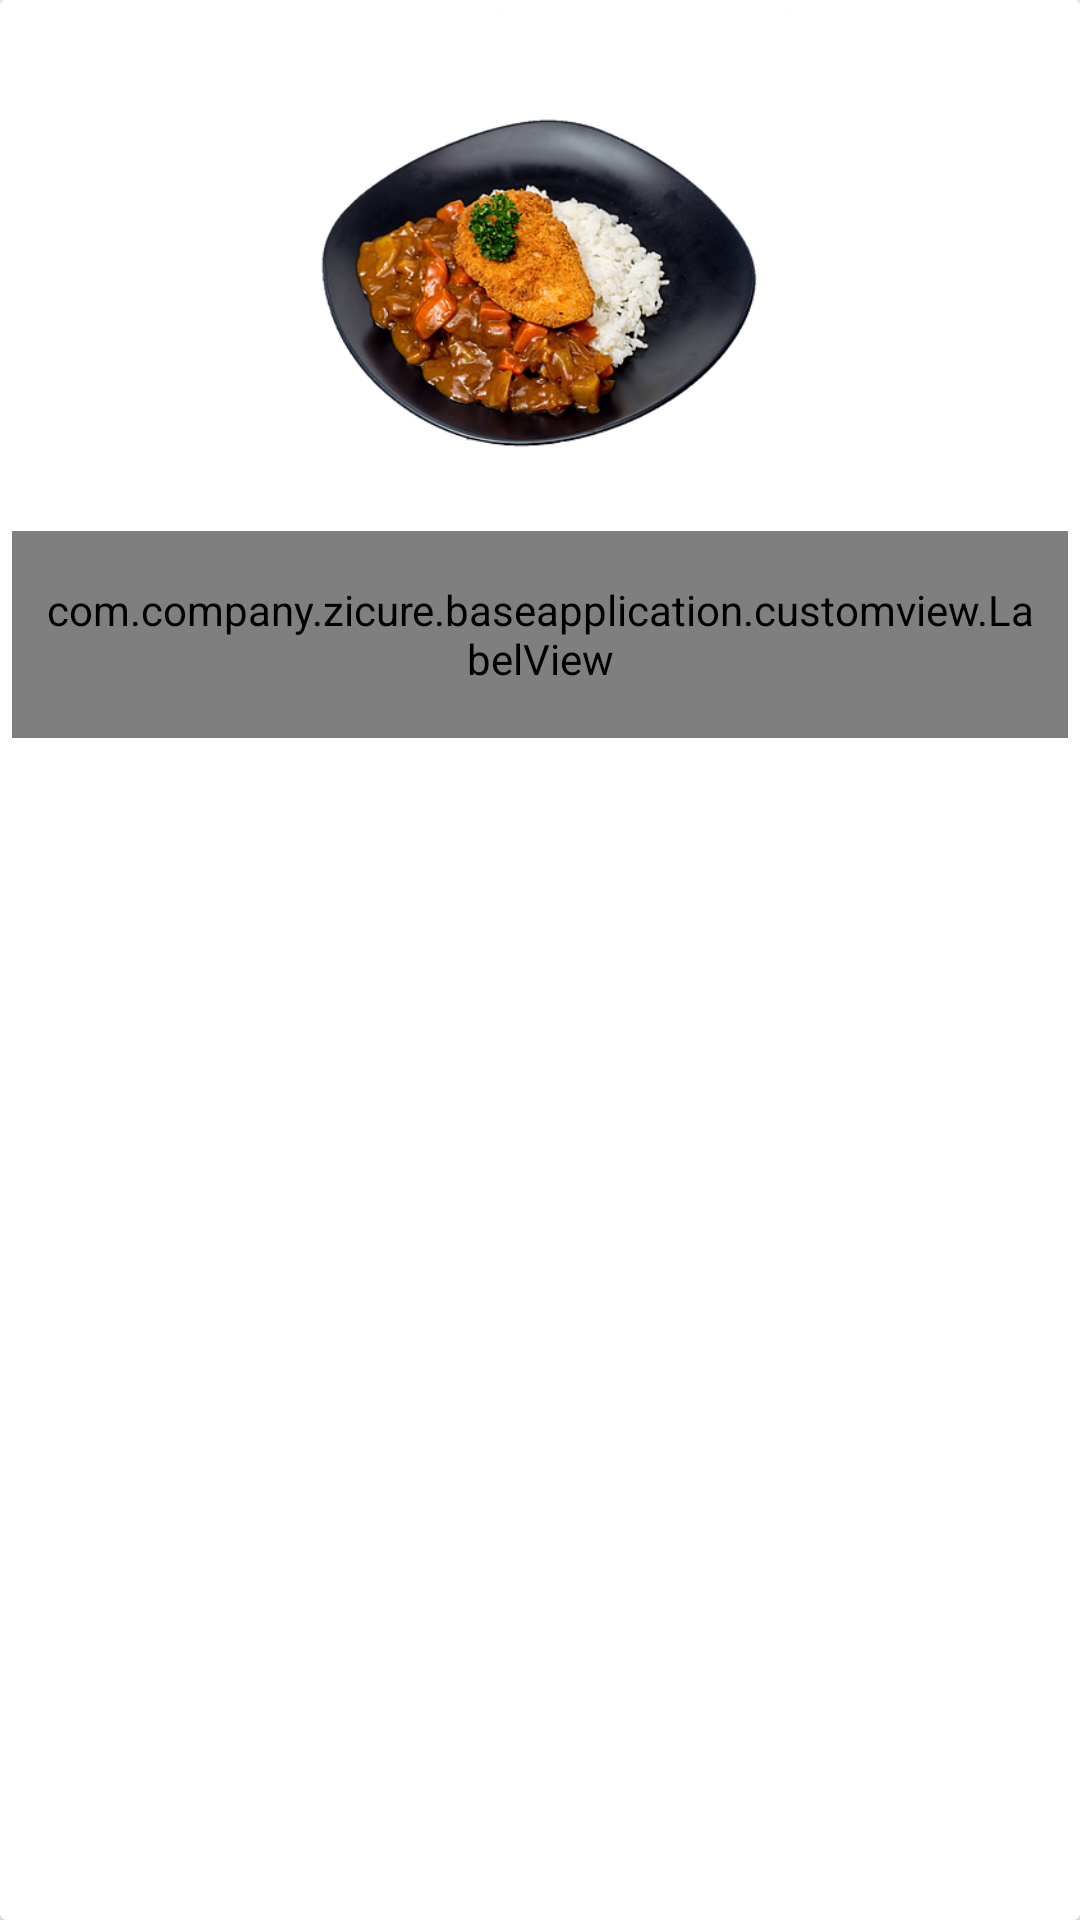

Android layout source for this screen:
<!-- AndroidManifest.xml: application theme AppTheme -->
<!-- res/layout/layout_model_show_item.xml -->
<?xml version="1.0" encoding="utf-8"?>
<android.support.v7.widget.CardView
    xmlns:android="http://schemas.android.com/apk/res/android"
    android:id="@+id/card_view"
    android:layout_width="match_parent"
    android:layout_height="wrap_content">

    <LinearLayout
        android:id="@+id/linear_layout"
        android:orientation="vertical"
        android:layout_width="match_parent"
        android:layout_height="250dp"
        android:padding="4dp"
        android:clickable="true"
        android:focusable="true"
        android:background="@android:color/white">

        <ImageView
            android:id="@+id/item_img"
            android:layout_width="match_parent"
            android:layout_height="match_parent"
            android:layout_weight="0.4"
            android:scaleType="fitCenter"
            android:cropToPadding="true"
            android:src="@drawable/food2" />

        <com.company.zicure.baseapplication.customview.LabelView
            android:id="@+id/item_name"
            android:layout_width="match_parent"
            android:layout_height="match_parent"
            android:text="@string/app_name"
            android:textColor="@android:color/black"
            android:textSize="@dimen/size_text_medium"
            android:padding="8dp"
            android:layout_weight="1"
            android:gravity="center"/>
    </LinearLayout>

</android.support.v7.widget.CardView>
<!-- resources referenced by this layout -->
<resources>
  <dimen name="size_text_medium">30sp</dimen>
  <!-- drawable food2: png bitmap (drawable-xxxhdpi, 160595 bytes) -->
  <string name="app_name">Restaurant</string>
  <style name="AppTheme" parent="AppTheme.Base">
  
      </style>
  <style name="AppTheme.Base" parent="Theme.AppCompat.Light.DarkActionBar">
          
          <item name="colorPrimary">@color/colorPrimary</item>
          <item name="colorPrimaryDark">@color/colorPrimaryDark</item>
          <item name="colorAccent">@color/colorAccent</item>
      </style>
  <color name="colorPrimary">#3F51B5</color>
  <color name="colorPrimaryDark">#303F9F</color>
  <color name="colorAccent">#caff4444</color>
</resources>
